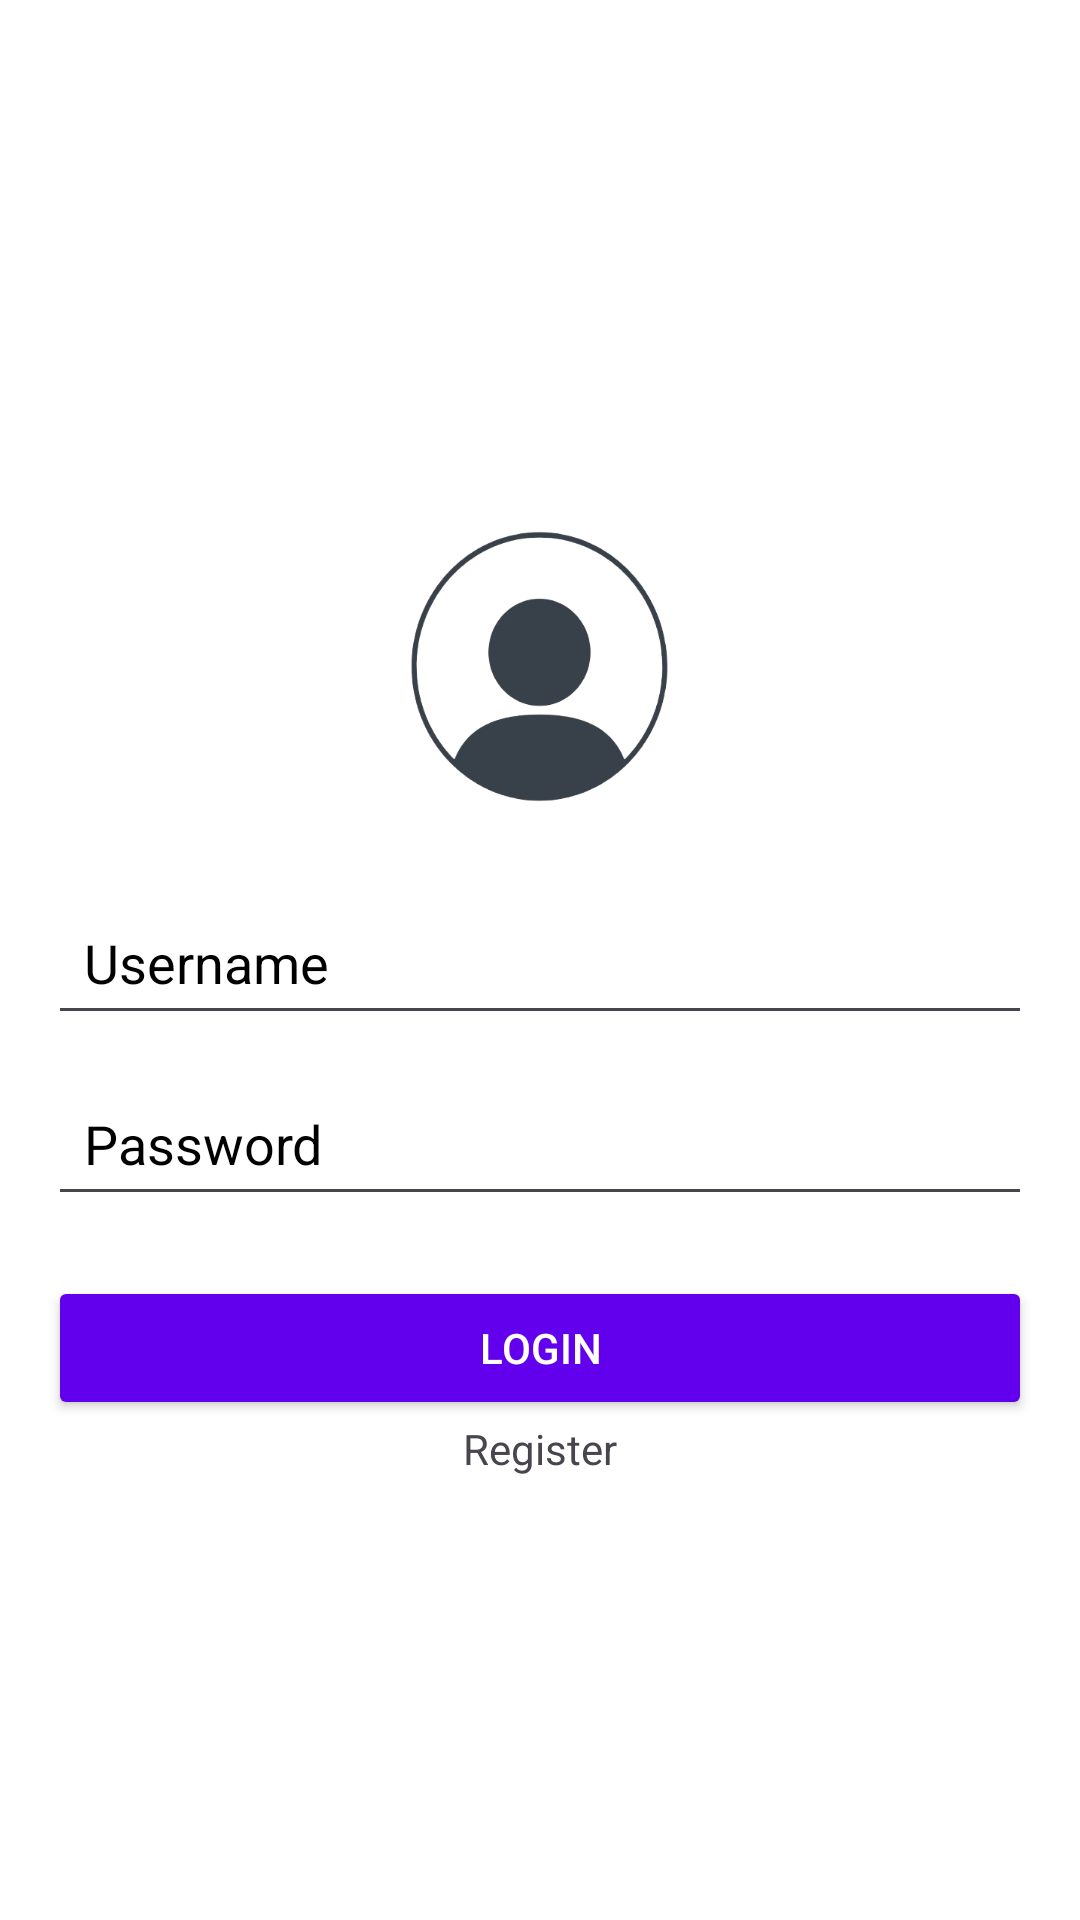

Android layout source for this screen:
<!-- AndroidManifest.xml: application theme Theme.MyApp_keyzha -->
<!-- res/layout/activity_login.xml -->
<?xml version="1.0" encoding="utf-8"?>
<androidx.constraintlayout.widget.ConstraintLayout xmlns:android="http://schemas.android.com/apk/res/android"
    xmlns:app="http://schemas.android.com/apk/res-auto"
    xmlns:tools="http://schemas.android.com/tools"
    android:id="@+id/main"
    android:layout_width="match_parent"
    android:layout_height="match_parent"
    tools:context=".LoginActivity">

    <LinearLayout
        android:layout_width="match_parent"
        android:layout_height="match_parent"
        android:background="#FFFFFF"
        android:gravity="center"
        android:orientation="vertical"
        android:padding="16dp">

        
        <ImageView
            android:id="@+id/imageView"
            android:layout_width="115dp"
            android:layout_height="149dp"
            app:srcCompat="@drawable/loginikon" />

        <EditText
            android:id="@+id/etUsername"
            android:layout_width="match_parent"
            android:layout_height="wrap_content"
            android:layout_marginBottom="12dp"
            android:drawableTint="#000000"
            android:foregroundTint="#000000"
            android:hint="Username"
            android:inputType="text"
            android:padding="12dp"
            android:textColor="#000000"
            android:textColorHint="#000000" />

        
        <EditText
            android:id="@+id/password"
            android:layout_width="match_parent"
            android:layout_height="wrap_content"
            android:layout_marginBottom="20dp"
            android:drawableTint="#000000"
            android:foregroundTint="#000000"
            android:hint="Password"
            android:inputType="textPassword"
            android:padding="12dp"
            android:textColor="#000000"
            android:textColorHint="#000000" />

        
        <Button
            android:id="@+id/btnLogin"
            android:layout_width="match_parent"
            android:layout_height="wrap_content"
            android:backgroundTint="#6200EE"
            android:padding="12dp"
            android:text="Login"
            android:textColor="#FFFFFF" />

        <TextView
            android:id="@+id/register"
            android:layout_width="wrap_content"
            android:layout_height="wrap_content"
            android:text="Register" />

    </LinearLayout>

</androidx.constraintlayout.widget.ConstraintLayout>
<!-- resources referenced by this layout -->
<resources>
  <!-- drawable loginikon: png bitmap (drawable, 56080 bytes) -->
  <style name="Theme.MyApp_keyzha" parent="Base.Theme.MyApp_keyzha" />
  <style name="Base.Theme.MyApp_keyzha" parent="Theme.Material3.DayNight.NoActionBar">
          
          
      </style>
</resources>
